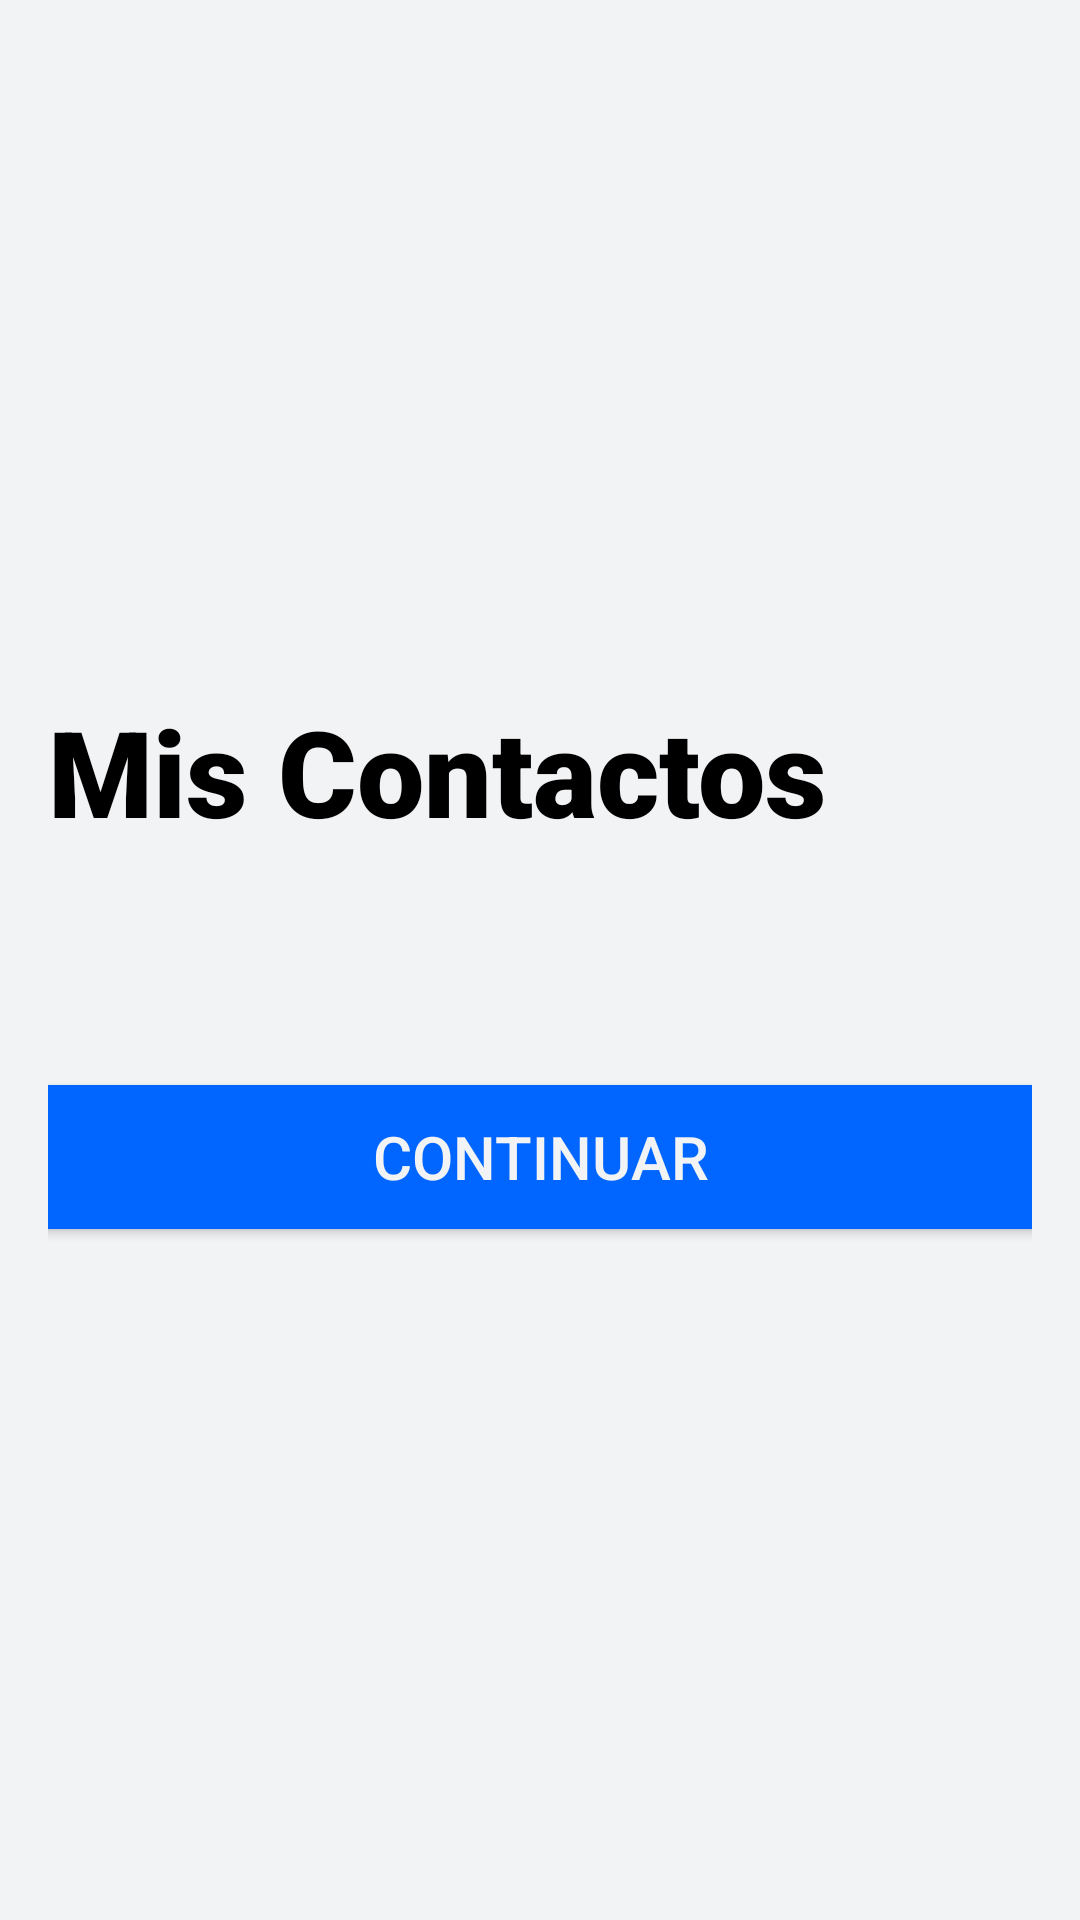

This screen was rendered from an Android layout file. Write that file and the resources it references.
<!-- AndroidManifest.xml: application theme Theme.Health -->
<!-- res/layout/activity_mis_contactos.xml -->
<?xml version="1.0" encoding="utf-8"?>
<androidx.constraintlayout.widget.ConstraintLayout xmlns:android="http://schemas.android.com/apk/res/android"
    xmlns:app="http://schemas.android.com/apk/res-auto"
    xmlns:tools="http://schemas.android.com/tools"
    android:id="@+id/container"
    android:layout_width="match_parent"
    android:layout_height="match_parent"
    android:paddingLeft="16dp"
    android:paddingTop="8dp"
    android:paddingRight="16dp"
    android:paddingBottom="8dp"
    android:background="@color/white"
    tools:context=".MisContactosActivity">

    <LinearLayout
        android:layout_width="match_parent"
        android:layout_height="match_parent"
        android:gravity="center"
        android:orientation="vertical">

        <TextView
            android:layout_width="match_parent"
            android:layout_height="wrap_content"
            android:text="Mis Contactos"
            android:fontFamily="sans-serif-black"
            android:textColor="@color/black"
            android:textSize="40dp"/>


        <ListView
            android:id="@+id/lista"
            android:layout_width="match_parent"
            android:layout_height="wrap_content"></ListView>

        <TextView
            android:layout_width="match_parent"
            android:layout_height="wrap_content"
            android:layout_marginTop="20dp"/>

        <ImageView
            android:id="@+id/imageView"
            android:layout_width="wrap_content"
            android:layout_height="wrap_content"
            android:contentDescription="imagen-full"
            app:srcCompat="@drawable/ic_baseline_add_circle_24"
            android:onClick="add"/>

        <TextView
            android:layout_width="match_parent"
            android:layout_height="wrap_content"
            android:layout_marginTop="20dp"/>

        <Button
            android:id="@+id/singUp"
            android:layout_height="wrap_content"
            android:layout_width="350dp"
            android:textSize="20dp"
            android:text="Continuar"
            android:textAlignment="center"
            android:background="@drawable/btn_round_main"
            android:textColor="@color/white"
            android:onClick="dispositivo"
            />

    </LinearLayout>

</androidx.constraintlayout.widget.ConstraintLayout>
<!-- resources referenced by this layout -->
<resources>
  <color name="black">#FF000000</color>
  <color name="white">#f2f3f5</color>
  <!-- drawable btn_round_main (drawable) -->
  <?xml version="1.0" encoding="utf-8"?>
  <shape xmlns:android="http://schemas.android.com/apk/res/android">
      <solid android:color="@color/purple_700"></solid>
      <corners
          android:topRightRadius="10dp"
          android:topLeftRadius="10dp"
          android:bottomLeftRadius="10dp"
          android:bottomRightRadius="10dp"
          >
      </corners>
  </shape>
  <style name="Theme.Health" parent="Theme.AppCompat.Light.NoActionBar">
          
          <item name="colorPrimary">@color/purple_500</item>
          <item name="colorPrimaryVariant">@color/purple_700</item>
          <item name="colorOnPrimary">@color/white</item>
          
          <item name="colorSecondary">@color/teal_200</item>
          <item name="colorSecondaryVariant">@color/teal_700</item>
          <item name="colorOnSecondary">@color/black</item>
          
          <item name="android:statusBarColor" tools:targetApi="l">?attr/colorPrimaryVariant</item>
          
      </style>
  <color name="purple_700">#0066FF</color>
  <color name="purple_500">#0066FF</color>
  <color name="teal_200">#FF03DAC5</color>
  <color name="teal_700">#FF018786</color>
</resources>
